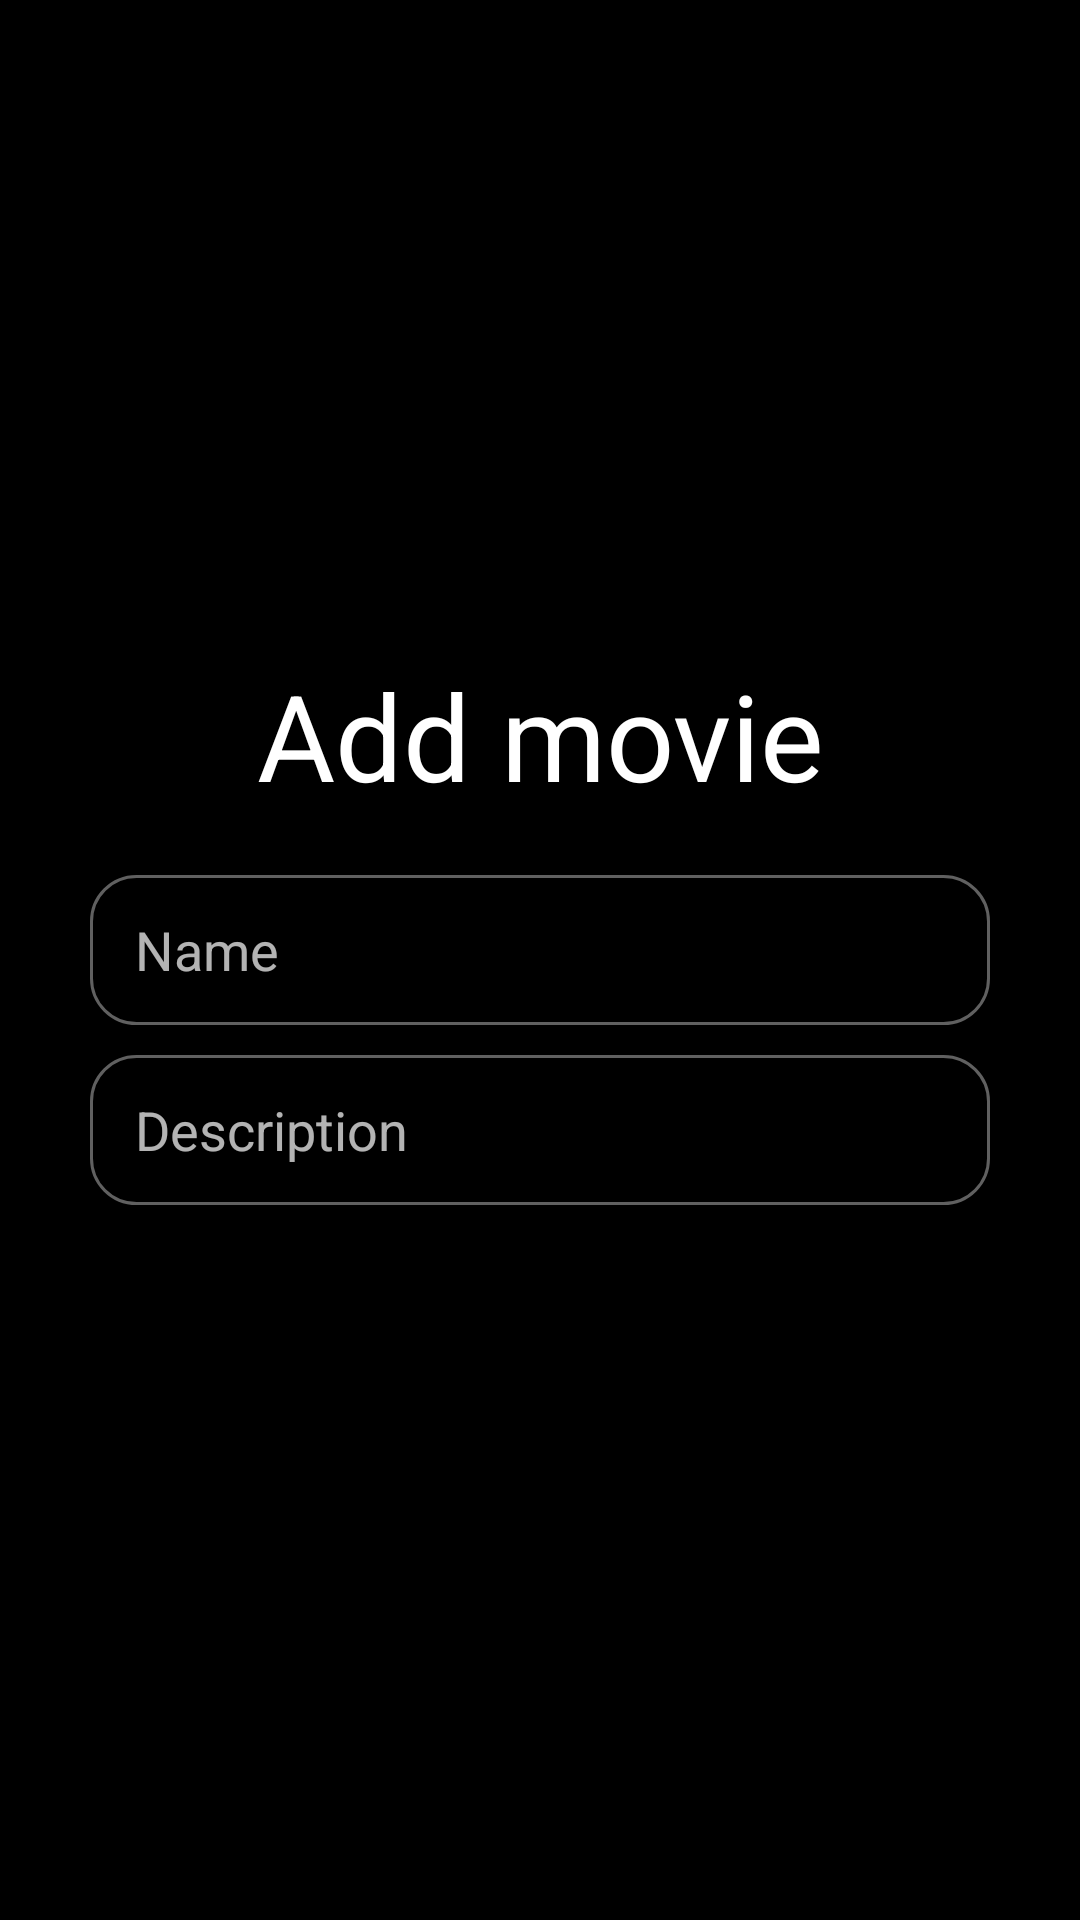

Produce the Android XML layout that renders to this screen, including the resource entries it uses.
<!-- AndroidManifest.xml: application theme Theme.Movies -->
<!-- res/layout/activity_add_movie.xml -->
<?xml version="1.0" encoding="utf-8"?>
<RelativeLayout xmlns:android="http://schemas.android.com/apk/res/android"
    android:layout_width="match_parent"
    android:layout_height="match_parent"
    android:background="@color/background">

    <ScrollView
        android:layout_width="match_parent"
        android:layout_height="wrap_content"
        android:layout_centerInParent="true"
        android:layout_marginTop="10dp"
        android:layout_marginBottom="10dp"
        android:layout_marginLeft="10dp"
        android:layout_marginRight="10dp">

        <LinearLayout
            android:id="@+id/sign_in_layout"
            android:layout_width="match_parent"
            android:layout_height="wrap_content"
            android:orientation="vertical"
            android:layout_marginLeft="20dp"
            android:layout_marginRight="20dp">

            <TextView
                style="@style/Title"
                android:text="@string/add_movie" />

            <ImageView
                android:id="@+id/poster"
                android:scaleType="centerCrop"
                android:layout_gravity="center"
                android:layout_width="wrap_content"
                android:layout_height="wrap_content"
                android:layout_marginTop="10dp"
                android:layout_marginBottom="10dp"
                android:maxWidth="200dp"
                android:maxHeight="250dp" />

            <EditText
                style="@style/Input"
                android:id="@+id/name"
                android:inputType="textPersonName"
                android:hint="@string/movie_name"/>

            <EditText
                style="@style/Input"
                android:id="@+id/description"
                android:inputType="textMultiLine"
                android:hint="@string/description"/>

                <Button
                    style="@style/Button"
                    android:background="@drawable/input"
                    android:textColor="@color/text"
                    android:layout_width="match_parent"
                    android:id="@+id/load"
                    android:text="@string/load_image" />

            <Button
                style="@style/Button"
                android:id="@+id/add"
                android:text="@string/add_movie"
                android:layout_marginTop="10dp"/>

        </LinearLayout>

    </ScrollView>

</RelativeLayout>
<!-- resources referenced by this layout -->
<resources>
  <color name="background">#FF000000</color>
  <color name="text">#60FFFFFF</color>
  <!-- drawable input (drawable) -->
  <?xml version="1.0" encoding="utf-8"?>
  <selector xmlns:android="http://schemas.android.com/apk/res/android">
      <item>
          <shape>
              <stroke android:width="1dp" android:color="@color/text"/>
              <size android:height="50dp"/>
              <corners android:radius="15dp" />
          </shape>
      </item>
  </selector>
  <string name="add_movie">Add movie</string>
  <string name="description">Description</string>
  <string name="load_image">Load image</string>
  <string name="movie_name">Name</string>
  <style name="Input" parent="Widget.AppCompat.EditText">
          <item name="android:background">@drawable/input</item>
          <item name="android:layout_width">match_parent</item>
          <item name="android:layout_height">wrap_content</item>
          <item name="android:paddingLeft">15dp</item>
          <item name="android:layout_marginBottom">10dp</item>
      </style>
  <style name="Title" parent="@style/Widget.AppCompat.TextView">
          <item name="android:layout_width">match_parent</item>
          <item name="android:layout_height">wrap_content</item>
          <item name="android:textColor">@color/title</item>
          <item name="android:textSize">40sp</item>
          <item name="android:textAlignment">center</item>
      </style>
  <style name="Theme.Movies" parent="Theme.AppCompat.NoActionBar">
          
          <item name="colorPrimary">@color/purple_500</item>
          <item name="colorPrimaryVariant">@color/purple_700</item>
          <item name="colorOnPrimary">@color/white</item>
          
          <item name="colorSecondary">@color/teal_200</item>
          <item name="colorSecondaryVariant">@color/teal_700</item>
          <item name="colorOnSecondary">@color/black</item>
          
          <item name="android:statusBarColor" tools:targetApi="l">?attr/colorPrimaryVariant</item>
          
      </style>
  <color name="title">#FFFFFFFF</color>
  <color name="white">#FFFFFFFF</color>
  <color name="black">#FF000000</color>
  <!-- not gathered from this repository: default colours our renderer supplied (Android Studio template values) -->
  <color name="purple_500">#FF6200EE</color>
  <color name="purple_700">#FF3700B3</color>
  <color name="teal_200">#FF03DAC5</color>
  <color name="teal_700">#FF018786</color>
</resources>
